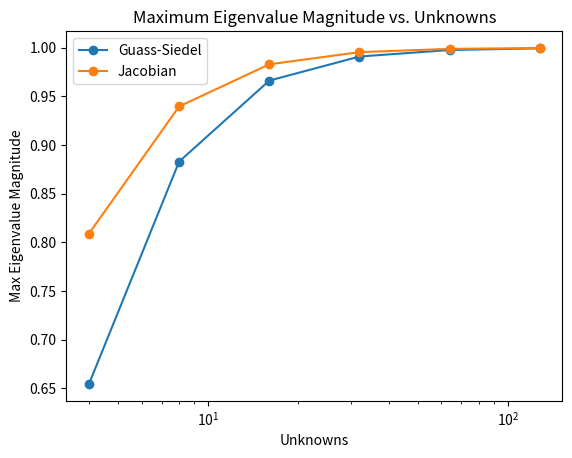

This chart was generated by the following Python code:

import numpy as np
import numpy.linalg as npla
from scipy import sparse
import matplotlib.pyplot as plt

def Jacobi(UN):
    """Gets the eigenvalues from the Jacobi iteration matrix. Matrix update equation is un1 = -D**-1*(L+U)*un + D**-1*f"""
    data = np.ones((1,UN)) # diagonals for making a sparse matrix
    data[0,:] *= 2
    diags = np.array([0])
    D2 = sparse.spdiags(data, diags, UN, UN, "csr") # all nodes are Unknowns

    data = np.ones((1,UN)) # diagonals for making a sparse matrix
    data[0,:] *= -1
    diags = np.array([-1])
    L2 = sparse.spdiags(data, diags, UN, UN, "csr") # all nodes are Unknowns

    data = np.ones((1,UN)) # diagonals for making a sparse matrix
    data[0,:] *= -1
    diags = np.array([1])
    U2 = sparse.spdiags(data, diags, UN, UN, "csr") # all nodes are Unknowns

    SJ = np.matmul(npla.inv(D2.toarray()), (L2.toarray()+U2.toarray()))

    values, vectors = npla.eig(SJ)
    return values

def Gauss_Seidel(UN):
    """Gets the eigenvalues from the Gauss-Seidel iteration matrix. Matrix update equation is un1 = -(D+L)**-1*U*un + (D+L)**-1*f"""
    data = np.ones((1,UN)) # diagonals for making a sparse matrix
    data[0,:] *= 2
    diags = np.array([0])
    D2 = sparse.spdiags(data, diags, UN, UN, "csr") # all nodes are Unknowns

    data = np.ones((1,UN)) # diagonals for making a sparse matrix
    data[0,:] *= -1
    diags = np.array([-1])
    L2 = sparse.spdiags(data, diags, UN, UN, "csr") # all nodes are Unknowns

    data = np.ones((1,UN)) # diagonals for making a sparse matrix
    data[0,:] *= -1
    diags = np.array([1])
    U2 = sparse.spdiags(data, diags, UN, UN, "csr") # all nodes are Unknowns

    SGS = np.matmul(npla.inv(D2.toarray()+L2.toarray()), (U2.toarray()))

    values, vectors = npla.eig(SGS)
    return values
    
def main():
    """
    Background
    ----------
    This is an exercise to show the rate of convergence of these iterative methods by analysing the eigenvalues of the iteration matrices.
    In actual use the matrices are never formed because that defeats the purpose of using iterative methods, which is saving time and space, over driect solvers using matrix operations.
    We are trying to solve the same matrix equation Au = f. A can be decomposed into A = D + L + U where D is only the main diagonal, L is everything below the main diagonal, lower triangular portion, U is everything above the main diagonal, upper triangular portion.
    D can be thought of the current node in the iteration, L contains all previously iterated upon nodes, U is all nodes not already iterated upon. un1 is the state of the node at the next time step and un is the state of the node at the current time step.
    Eigenvalues below 1 mean a faster convergence, 1 is no convergence, and above 1 means the solutiuon will never converge and the error will grow exponentially fast away from the solution. Solution convergence rate is dominated by the largest eigenvalue. Iterative methods by themselves only become better than direct solvers in 3D and are comparable in 2D and are slower in 1D.
    
    Current Example
    ---------------
    Working on the 1D heat conduction equation where AT=q; => -TL+2T-TR=q(dx)^2/kappa; A=-TL+2T-TR, f=q(dx)^2/kappa. Therefore A = D + L + U; D = 2 on the main diagonal, L = -1 on the first lower diagonal, U = -1 on the first upper diagonal"""
    unknowns = [4, 8, 16, 32, 64, 128]
    max_eigGS = np.empty(len(unknowns))
    max_eigJ = np.empty(len(unknowns))

    for i, UN in enumerate(unknowns):
        w = Jacobi(UN)
        max_eigJ[i] = max(abs(w))

        w = Gauss_Seidel(UN)
        max_eigGS[i] = max(abs(w))
    
    plt.figure(1)
    
    plt.semilogx(unknowns, max_eigGS, marker='o', label='Guass-Siedel')
    plt.semilogx(unknowns, max_eigJ, marker='o', label='Jacobian')
    
    plt.xlabel('Unknowns')
    plt.ylabel('Max Eigenvalue Magnitude')
    plt.title('Maximum Eigenvalue Magnitude vs. Unknowns')
    plt.legend()
    
    plt.show()

if __name__ == '__main__':
    main()